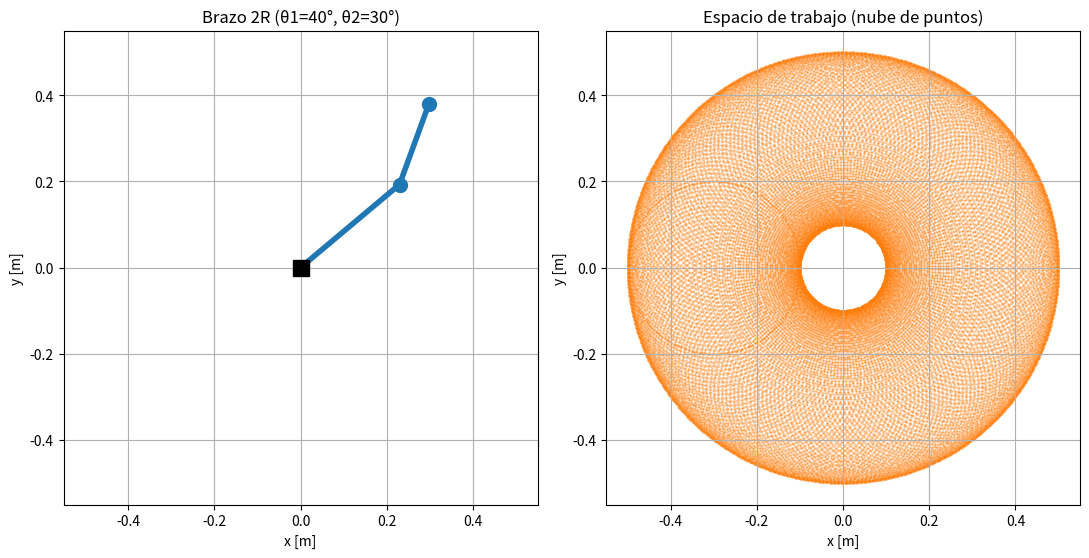

Recreate this plot in Python.
"""Cinematica directa del brazo plano 2R, a mano (Bloque 01, Tema 1.4).

Correr con:
    python codigo/bloque_01/cinematica_2r.py
"""

import numpy as np
import matplotlib.pyplot as plt

L1, L2 = 0.30, 0.20  # metros, el problema que abre el bloque


def cinematica_directa_2r(theta1: float, theta2: float,
                           L1: float = L1, L2: float = L2) -> tuple[float, float]:
    """Posicion (x, y) de la punta del brazo 2R.

    theta1, theta2 en RADIANES. theta2 es el angulo del segundo
    eslabon respecto al primero (no respecto al eje x fijo).
    """
    x = L1 * np.cos(theta1) + L2 * np.cos(theta1 + theta2)
    y = L1 * np.sin(theta1) + L2 * np.sin(theta1 + theta2)
    return x, y


def espacio_de_trabajo(n: int = 200) -> tuple[np.ndarray, np.ndarray]:
    """Nube de puntos alcanzables, barriendo theta1 y theta2 en [-pi, pi]."""
    t1 = np.linspace(-np.pi, np.pi, n)
    t2 = np.linspace(-np.pi, np.pi, n)
    T1, T2 = np.meshgrid(t1, t2)
    X = L1 * np.cos(T1) + L2 * np.cos(T1 + T2)
    Y = L1 * np.sin(T1) + L2 * np.sin(T1 + T2)
    return X.ravel(), Y.ravel()


def main() -> None:
    theta1, theta2 = np.radians(40), np.radians(30)
    x, y = cinematica_directa_2r(theta1, theta2)
    print(f"theta1=40°, theta2=30° -> punta en ({x:.3f}, {y:.3f}) m")
    print("Valor esperado a mano (Tema 1.4): (0.298, 0.381) m")

    Xw, Yw = espacio_de_trabajo()

    fig, axes = plt.subplots(1, 2, figsize=(11, 5.5))

    ax = axes[0]
    x_codo = L1 * np.cos(theta1)
    y_codo = L1 * np.sin(theta1)
    ax.plot([0, x_codo, x], [0, y_codo, y], "o-", lw=4, ms=10, color="tab:blue")
    ax.plot(0, 0, "s", ms=12, color="k")
    alcance = L1 + L2
    ax.set_xlim(-alcance * 1.1, alcance * 1.1)
    ax.set_ylim(-alcance * 1.1, alcance * 1.1)
    ax.set_aspect("equal")
    ax.grid(True)
    ax.set_title("Brazo 2R (θ1=40°, θ2=30°)")
    ax.set_xlabel("x [m]")
    ax.set_ylabel("y [m]")

    ax = axes[1]
    ax.scatter(Xw, Yw, s=1, alpha=0.3, color="tab:orange")
    ax.set_aspect("equal")
    ax.grid(True)
    ax.set_title("Espacio de trabajo (nube de puntos)")
    ax.set_xlabel("x [m]")
    ax.set_ylabel("y [m]")

    plt.tight_layout()
    plt.show()


if __name__ == "__main__":
    main()
